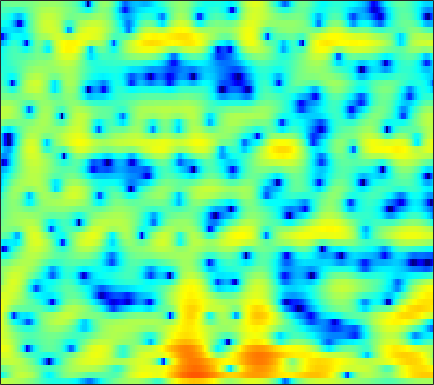

The table this chart was drawn from, first rows:
3.2157, 3.0888, 2.9324, 2.7821, 2.6723, 2.529, 2.3741, 2.2466, 2.0489, 1.7949, 1.4904, 1.2216, 0.81499, 0.34869, -0.04314, -0.62381, -1.2657, -1.7815, -2.494, -3.2158, -3.909, -4.3644, -4.8575, -5.1701
-5.97, -5.272, -3.389, -1.48, -0.2675, 1.027, 1.996, 2.537, 3.038, 3.317, 3.388, 3.315, 3.053, 2.606, 2.151, 1.372, 0.3864, -0.495, -1.873, -3.457, -5.137, -6.265, -7.075, -6.701
-1.057, -0.8521, -0.3497, 0.292, 0.7823, 1.375, 1.847, 2.107, 2.315, 2.364, 2.253, 2.07, 1.704, 1.212, 0.7669, 0.09712, -0.6419, -1.216, -1.964, -2.634, -3.167, -3.43, -3.562, -3.436
2.833, 3.013, 3.198, 3.312, 3.35, 3.329, 3.214, 3.066, 2.782, 2.392, 1.886, 1.431, 0.7229, -0.1151, -0.8441, -1.971, -3.314, -4.514, -6.477, -9.09, -12.94, -17.63, -29, -17.1
4.251, 4.385, 4.395, 4.219, 3.971, 3.489, 2.83, 2.231, 1.313, 0.2878, -0.7708, -1.542, -2.422, -3.102, -3.472, -3.822, -4.091, -4.287, -4.595, -4.94, -5.255, -5.41, -5.433, -5.176
5.765, 5.665, 5.356, 4.838, 4.303, 3.366, 2.131, 0.9748, -0.9529, -3.513, -7.098, -11.05, -21.22, -17.36, -11.77, -7.848, -5.547, -4.36, -3.241, -2.496, -2.006, -1.77, -1.611, -1.605
4.961, 4.708, 4.257, 3.679, 3.161, 2.363, 1.453, 0.708, -0.3425, -1.391, -2.356, -2.955, -3.492, -3.682, -3.609, -3.3, -2.87, -2.524, -2.09, -1.732, -1.459, -1.318, -1.241, -1.297
4.403, 4.006, 3.402, 2.724, 2.178, 1.422, 0.6547, 0.08828, -0.6294, -1.274, -1.816, -2.125, -2.399, -2.516, -2.508, -2.377, -2.147, -1.935, -1.623, -1.319, -1.051, -0.8812, -0.7191, -0.6418
4.656, 3.988, 3.011, 1.959, 1.139, 0.03951, -1.036, -1.808, -2.777, -3.63, -4.327, -4.707, -4.939, -4.83, -4.534, -3.909, -3.126, -2.509, -1.709, -0.9634, -0.325, 0.07758, 0.514, 0.8355
4.902, 3.731, 1.93, -0.1081, -1.73, -3.809, -5.525, -6.483, -7.486, -8.629, -10.39, -12.37, -15.75, -15.85, -12.63, -8.612, -5.644, -3.93, -2.147, -0.7645, 0.3138, 0.9578, 1.647, 2.18
5.42, 3.917, 1.367, -2.061, -5.575, -12.61, -18.06, -13.13, -9.496, -8.039, -7.753, -7.976, -8.258, -7.848, -6.944, -5.27, -3.618, -2.538, -1.355, -0.4628, 0.2129, 0.6229, 1.085, 1.514
6.132, 5.282, 3.992, 2.596, 1.554, 0.3213, -0.5717, -0.9831, -1.282, -1.48, -1.618, -1.717, -1.822, -1.884, -1.895, -1.9, -1.938, -2.027, -2.253, -2.675, -3.318, -3.888, -4.654, -5.083
5.428, 5.124, 4.636, 4.084, 3.643, 3.041, 2.437, 1.994, 1.404, 0.8206, 0.2256, -0.2283, -0.8711, -1.514, -1.999, -2.675, -3.384, -3.988, -4.926, -6.11, -7.774, -9.528, -13.08, -19.16
4.297, 4.377, 4.387, 4.285, 4.133, 3.819, 3.37, 2.932, 2.241, 1.41, 0.4174, -0.4183, -1.633, -2.942, -3.908, -5.092, -6.019, -6.52, -6.992, -7.296, -7.555, -7.757, -7.907, -7.849
2.541, 3.194, 3.878, 4.318, 4.484, 4.489, 4.236, 3.88, 3.162, 2.142, 0.7742, -0.5109, -2.663, -5.505, -8.256, -13.02, -16.72, -14.92, -11.47, -9.175, -7.689, -6.904, -6.101, -5.457
0.01497, 1.442, 2.843, 3.791, 4.251, 4.568, 4.583, 4.405, 3.889, 3.07, 1.936, 0.8484, -0.9168, -3.042, -4.808, -7.081, -8.468, -8.658, -8.146, -7.469, -7.008, -6.789, -6.631, -6.42
0.03276, 1.03, 2.124, 2.956, 3.421, 3.834, 4.015, 4.006, 3.814, 3.415, 2.809, 2.231, 1.327, 0.3168, -0.4902, -1.571, -2.617, -3.379, -4.468, -5.705, -7.287, -8.795, -11.41, -14.35
0.2197, 0.692, 1.299, 1.843, 2.209, 2.618, 2.914, 3.058, 3.148, 3.1, 2.917, 2.696, 2.283, 1.739, 1.258, 0.5235, -0.3438, -1.072, -2.223, -3.604, -5.302, -6.804, -9.089, -11.21
-1.558, -1.359, -0.9823, -0.4944, -0.08793, 0.4763, 1.038, 1.414, 1.839, 2.159, 2.377, 2.462, 2.46, 2.33, 2.143, 1.78, 1.278, 0.8242, 0.1298, -0.666, -1.52, -2.168, -2.967, -3.572
-6.056, -6.24, -5.937, -5.029, -4.147, -2.916, -1.762, -0.9578, -0.01145, 0.8088, 1.486, 1.898, 2.332, 2.613, 2.72, 2.721, 2.573, 2.355, 1.968, 1.467, 0.8944, 0.4311, -0.1928, -0.8031
-15.35, -22.93, -18.8, -11.89, -9.047, -6.476, -4.649, -3.514, -2.134, -0.8219, 0.4007, 1.23, 2.181, 2.914, 3.316, 3.648, 3.76, 3.694, 3.417, 2.957, 2.331, 1.765, 0.8985, -0.1022
-6.975, -7.663, -7.92, -7.562, -7.314, -7.305, -7.634, -7.791, -6.76, -4.309, -1.66, 0.08792, 1.935, 3.276, 3.976, 4.55, 4.75, 4.701, 4.358, 3.749, 2.896, 2.117, 0.8958, -0.5262
-1.523, -1.737, -2.164, -2.866, -3.625, -5.283, -7.995, -10.62, -10.5, -5.738, -1.886, 0.2317, 2.287, 3.656, 4.32, 4.768, 4.751, 4.47, 3.761, 2.686, 1.291, 0.1167, -1.488, -2.888
-0.2159, -0.06273, 0.01724, -0.04296, -0.1728, -0.3943, -0.5675, -0.5185, -0.1417, 0.5808, 1.508, 2.215, 2.998, 3.542, 3.752, 3.727, 3.339, 2.747, 1.536, -0.262, -2.841, -5.548, -10.81, -16.92
-1.093, -0.556, 0.00883, 0.4412, 0.6797, 0.958, 1.194, 1.373, 1.629, 1.901, 2.173, 2.362, 2.547, 2.614, 2.551, 2.3, 1.841, 1.308, 0.3237, -1.016, -2.709, -4.164, -6.086, -7.201
-2.051, -1.326, -0.5481, 0.05728, 0.4122, 0.7819, 1.044, 1.172, 1.278, 1.33, 1.34, 1.313, 1.271, 1.21, 1.145, 1.019, 0.8182, 0.6288, 0.2867, -0.156, -0.6478, -1.014, -1.431, -1.718
-2.27, -1.618, -0.8527, -0.2508, 0.1072, 0.4134, 0.5467, 0.5354, 0.3705, 0.05987, -0.3463, -0.659, -1.008, -1.166, -1.114, -0.864, -0.516, -0.2411, 0.07758, 0.3156, 0.4539, 0.5054, 0.5411, 0.5627
-2.602, -1.881, -1.002, -0.2728, 0.1319, 0.4593, 0.4954, 0.3148, -0.2503, -1.25, -2.736, -4.17, -6.275, -7.404, -6.75, -4.715, -2.667, -1.458, -0.2461, 0.5794, 1.102, 1.346, 1.53, 1.634
-4.428, -3.093, -1.577, -0.3569, 0.3202, 0.9445, 1.183, 1.104, 0.5995, -0.4488, -2.189, -4.108, -7.628, -10.38, -8.611, -4.814, -2.047, -0.5967, 0.686, 1.393, 1.669, 1.649, 1.386, 0.9886
-7.619, -5.482, -3.205, -1.457, -0.4299, 0.6064, 1.316, 1.625, 1.776, 1.665, 1.316, 1.012, 0.6559, 0.5425, 0.6757, 1.112, 1.624, 1.933, 2.133, 1.994, 1.425, 0.6663, -0.8823, -3.231
-9.02, -7.273, -5.238, -3.528, -2.415, -1.15, -0.1235, 0.5087, 1.177, 1.667, 2.023, 2.212, 2.404, 2.562, 2.651, 2.718, 2.714, 2.612, 2.308, 1.757, 0.8783, -0.04362, -1.666, -3.817
-9.498, -8.446, -7.051, -5.639, -4.587, -3.242, -2.005, -1.157, -0.1517, 0.6965, 1.407, 1.831, 2.279, 2.593, 2.749, 2.835, 2.774, 2.637, 2.31, 1.82, 1.177, 0.6062, -0.241, -1.099
-11.1, -10.94, -10.1, -8.647, -7.321, -5.542, -3.81, -2.63, -1.229, -0.02801, 0.9644, 1.579, 2.235, 2.69, 2.912, 3.064, 3.037, 2.918, 2.635, 2.218, 1.696, 1.256, 0.6042, -0.05961
-17.83, -23.12, -19.82, -13.75, -10.67, -7.501, -5.021, -3.437, -1.618, -0.1025, 1.135, 1.896, 2.695, 3.249, 3.5, 3.641, 3.579, 3.408, 3.044, 2.547, 1.948, 1.448, 0.7219, -0.07885
-11.28, -12.66, -12.76, -11.22, -9.645, -7.353, -5.086, -3.473, -1.48, 0.2507, 1.689, 2.572, 3.456, 4.033, 4.26, 4.276, 4.004, 3.619, 2.904, 2.058, 1.174, 0.5486, -0.1697, -0.881
-7.661, -9.575, -11.57, -12.34, -11.7, -9.44, -6.546, -4.454, -1.911, 0.2903, 2.05, 3.108, 4.126, 4.712, 4.874, 4.699, 4.03, 3.185, 1.543, -0.6738, -3.179, -4.516, -4.442, -3.156
-9.488, -13.18, -19.66, -30.41, -25.22, -16.26, -10.62, -7.314, -3.813, -1.113, 1.005, 2.183, 3.348, 4.025, 4.209, 4.038, 3.321, 2.394, 0.5021, -2.437, -6.679, -9.783, -7.852, -4.033
-9.403, -13.09, -20, -37.88, -24.19, -15.85, -10.82, -7.943, -4.875, -2.468, -0.616, 0.4535, 1.528, 2.222, 2.508, 2.588, 2.363, 1.998, 1.319, 0.5022, -0.2188, -0.5387, -0.5618, -0.1555
-4.277, -5.692, -7.349, -8.204, -8.095, -7.074, -5.603, -4.428, -2.974, -1.721, -0.7077, -0.05669, 0.6176, 1.127, 1.423, 1.7, 1.854, 1.878, 1.814, 1.679, 1.484, 1.341, 1.161, 1.013
0.5492, 0.0627, -0.4934, -0.8634, -1.004, -1.026, -0.8986, -0.7706, -0.6036, -0.5052, -0.4762, -0.4529, -0.3935, -0.1945, 0.06301, 0.546, 1.067, 1.424, 1.778, 1.973, 1.964, 1.82, 1.427, 0.7877
3.176, 3.046, 2.835, 2.587, 2.38, 2.042, 1.621, 1.201, 0.4648, -0.5513, -1.875, -3.099, -4.672, -5.288, -4.641, -2.886, -1.09, 0.02641, 1.125, 1.774, 2.027, 1.941, 1.464, 0.5169
3.04, 3.105, 3.08, 2.93, 2.736, 2.363, 1.805, 1.244, 0.2165, -1.244, -3.391, -5.731, -10.63, -15.88, -11.52, -6.114, -2.847, -1.211, 0.2623, 1.132, 1.524, 1.555, 1.282, 0.6763
1.152, 1.326, 1.414, 1.373, 1.269, 1.054, 0.7414, 0.4461, -0.05563, -0.6895, -1.467, -2.049, -2.688, -2.842, -2.563, -1.76, -0.8229, -0.1776, 0.4733, 0.8651, 0.9765, 0.9143, 0.6677, 0.2968
-0.7075, -0.5812, -0.5833, -0.7025, -0.8059, -0.8976, -0.8455, -0.7274, -0.4816, -0.2091, 0.06623, 0.2538, 0.5137, 0.7782, 0.9993, 1.28, 1.511, 1.602, 1.579, 1.342, 0.8972, 0.4299, -0.3075, -1.038
-1.864, -2.103, -2.79, -3.823, -4.646, -5.301, -4.835, -3.827, -2.181, -0.6296, 0.6771, 1.464, 2.306, 2.922, 3.252, 3.513, 3.566, 3.447, 3.052, 2.327, 1.21, 0.0423, -2.044, -4.833
-2.968, -3.583, -5.073, -7.701, -11.1, -21.61, -15.85, -9.472, -4.835, -1.901, 0.1354, 1.296, 2.451, 3.276, 3.696, 4.028, 4.091, 3.969, 3.547, 2.802, 1.657, 0.4787, -1.636, -4.515
-4.116, -4.434, -5.076, -5.883, -6.441, -6.758, -6.205, -5.262, -3.688, -2.117, -0.739, 0.1435, 1.097, 1.82, 2.221, 2.569, 2.72, 2.705, 2.515, 2.144, 1.601, 1.109, 0.3883, -0.2679
-4.832, -4.745, -4.652, -4.566, -4.462, -4.207, -3.785, -3.351, -2.674, -1.936, -1.206, -0.7001, -0.07816, 0.4364, 0.7514, 1.072, 1.284, 1.366, 1.393, 1.335, 1.229, 1.136, 1.032, 0.9863
-5.474, -5.065, -4.571, -4.132, -3.826, -3.449, -3.08, -2.797, -2.421, -2.034, -1.642, -1.356, -0.9661, -0.5924, -0.3398, -0.04017, 0.1931, 0.3137, 0.4232, 0.4896, 0.5643, 0.6478, 0.8391, 1.125
-5.942, -5.265, -4.528, -3.904, -3.522, -3.112, -2.83, -2.708, -2.626, -2.602, -2.558, -2.462, -2.225, -1.823, -1.49, -1.048, -0.739, -0.618, -0.6307, -0.7863, -0.9454, -0.9359, -0.5891, 0.1656
-6.35, -5.719, -4.878, -4.094, -3.603, -3.126, -2.949, -3.053, -3.531, -4.4, -5.498, -6.128, -6.088, -4.893, -3.664, -2.282, -1.404, -1.164, -1.508, -2.725, -5.01, -7.145, -7.422, -3.702
-11, -10.64, -8.867, -6.871, -5.661, -4.667, -4.28, -4.388, -5.198, -7.004, -10.49, -15.89, -21.14, -10.21, -6.375, -3.205, -1.387, -0.7201, -0.6248, -1.438, -3.149, -4.578, -4.577, -1.796
-20.3, -19.47, -13.45, -9.927, -8.295, -6.96, -6.361, -6.236, -6.365, -6.692, -6.995, -7.013, -6.334, -4.881, -3.502, -1.734, -0.3079, 0.4935, 1.227, 1.625, 1.847, 2.016, 2.372, 2.918
-8.719, -8.854, -8.587, -8.271, -8.183, -8.237, -8.616, -9.018, -9.297, -8.892, -7.803, -6.625, -4.952, -3.267, -2.036, -0.5579, 0.7133, 1.527, 2.409, 3.078, 3.569, 3.828, 4.059, 4.145
-5.7, -5.89, -6.293, -6.877, -7.553, -9.028, -11.42, -14.3, -21.55, -20.62, -12.76, -9.226, -5.895, -3.449, -1.996, -0.3735, 0.9375, 1.75, 2.619, 3.28, 3.747, 3.979, 4.126, 4.069
-4.185, -4.301, -4.65, -5.197, -5.762, -6.826, -8.181, -9.26, -10.31, -9.921, -8.153, -6.527, -4.461, -2.682, -1.528, -0.2393, 0.8273, 1.492, 2.215, 2.761, 3.143, 3.329, 3.438, 3.392
-2.888, -2.886, -2.943, -3.127, -3.323, -3.61, -3.91, -4.081, -4.128, -3.909, -3.404, -2.89, -2.119, -1.297, -0.7023, 0.03471, 0.6901, 1.112, 1.593, 1.968, 2.233, 2.357, 2.432, 2.413
-1.924, -1.725, -1.449, -1.229, -1.121, -1.024, -0.9895, -0.9924, -0.9924, -0.977, -0.9148, -0.8388, -0.6711, -0.4446, -0.2505, 0.05942, 0.3697, 0.5901, 0.8416, 1.037, 1.166, 1.22, 1.249, 1.225
